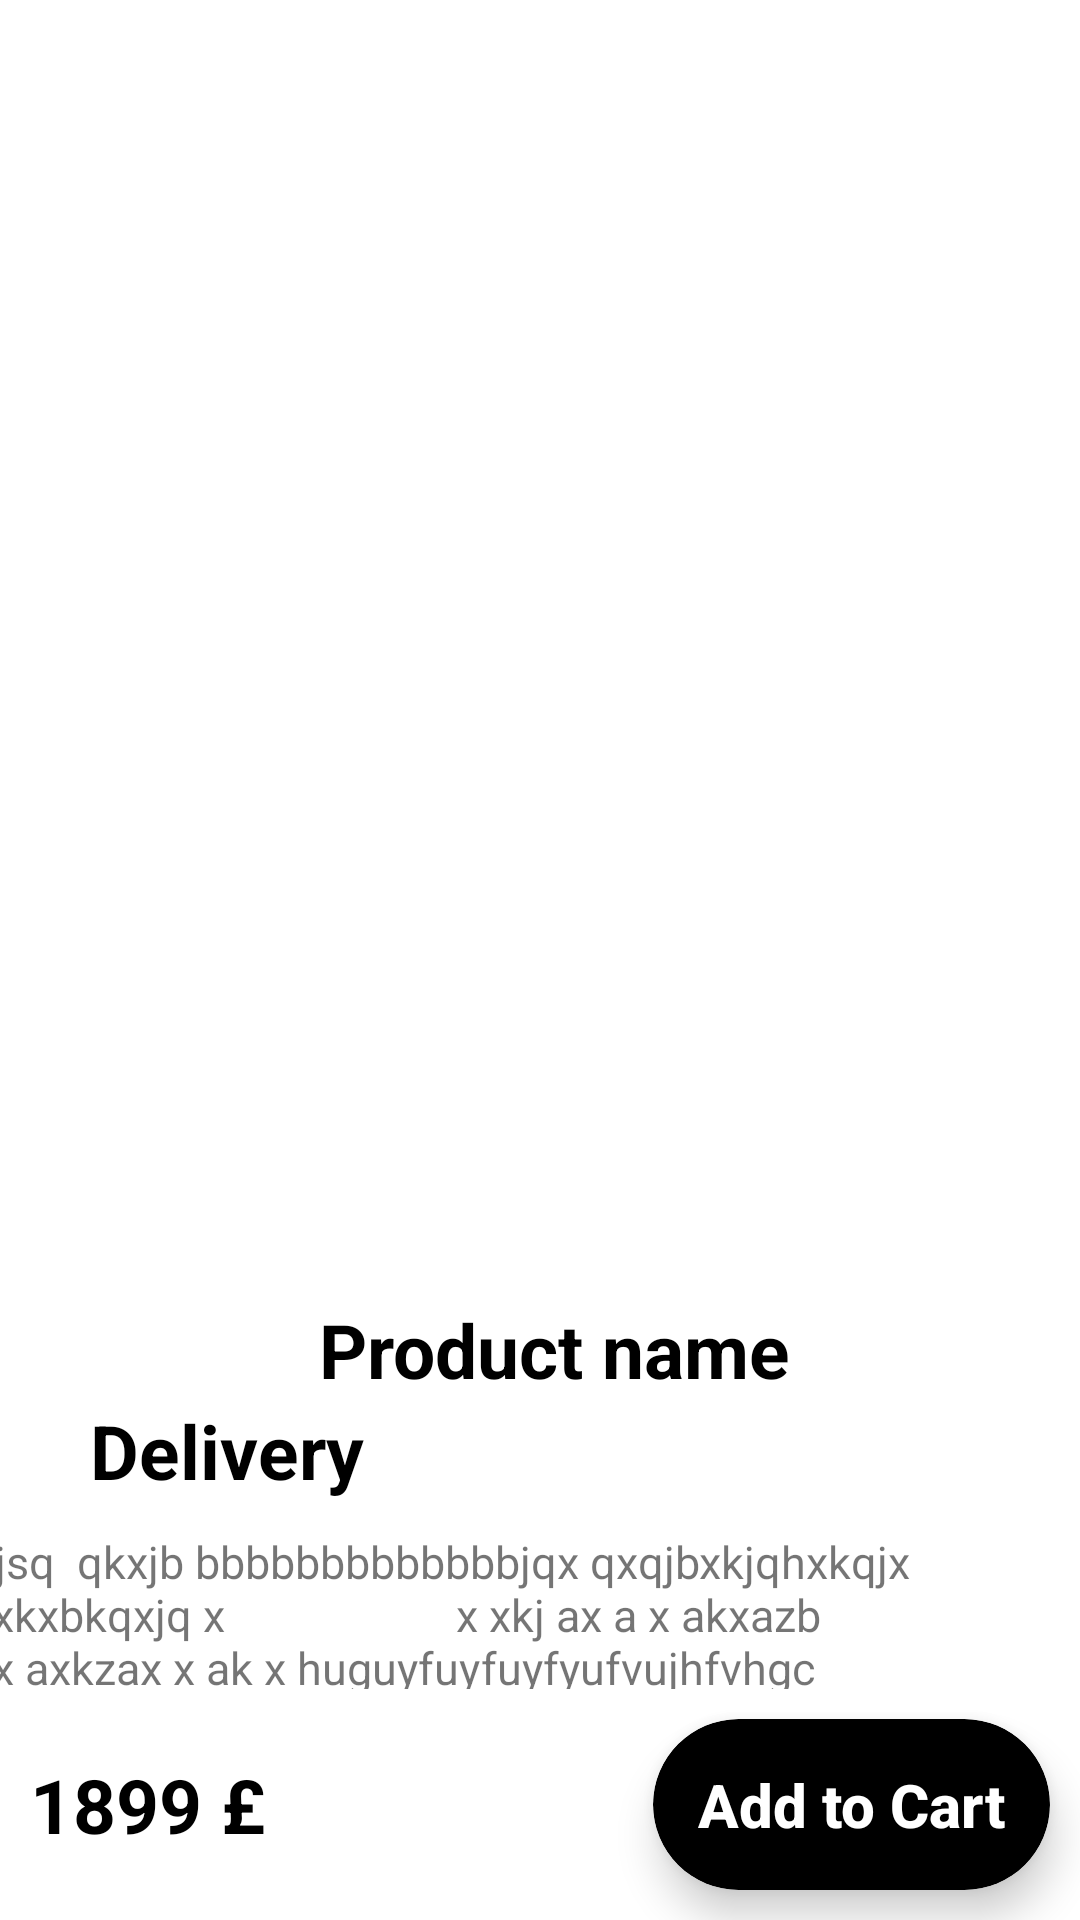

Here is an Android app screen rendered from its layout file. Give the layout XML and the strings, colors and styles it references.
<!-- AndroidManifest.xml: application theme Theme.AppCompat.Light.NoActionBar -->
<!-- res/layout/activity_product.xml -->
<?xml version="1.0" encoding="utf-8"?>
<androidx.constraintlayout.widget.ConstraintLayout xmlns:android="http://schemas.android.com/apk/res/android"
    xmlns:app="http://schemas.android.com/apk/res-auto"
    xmlns:tools="http://schemas.android.com/tools"
    android:layout_width="match_parent"
    android:layout_height="match_parent"
    android:background="@color/white"
    tools:context=".info_product.product"

    >

    <androidx.core.widget.NestedScrollView
        android:layout_width="0dp"
        android:layout_height="0dp"
        app:layout_constraintBottom_toTopOf="@id/check_out"
        app:layout_constraintEnd_toEndOf="parent"
        app:layout_constraintStart_toStartOf="parent"
        app:layout_constraintTop_toTopOf="parent">

        <androidx.constraintlayout.widget.ConstraintLayout
            android:layout_width="match_parent"
            android:layout_height="wrap_content">

            <RelativeLayout
                android:id="@+id/slider_container"
                android:layout_width="match_parent"
                android:layout_height="wrap_content"
                app:layout_constraintEnd_toEndOf="parent"
                app:layout_constraintStart_toStartOf="parent"
                app:layout_constraintTop_toTopOf="parent">


                <ImageView
                    android:id="@+id/slider_img"
                    android:layout_width="match_parent"
                    android:layout_height="423dp"
                    android:layout_marginEnd="0dp"

                    app:iss_auto_cycle="true"
                    app:iss_delay="1000"
                    app:iss_error_image="@drawable/sold"
                    app:iss_period="1000"
                    app:iss_placeholder="@drawable/background001"
                    app:iss_text_align="CENTER"
                    tools:ignore="MissingClass" />


                <ImageView
                    android:layout_width="wrap_content"
                    android:layout_height="wrap_content"
                    android:layout_alignParentTop="true"
                    android:layout_alignParentRight="true"
                    android:layout_margin="15dp" />


            </RelativeLayout>

            <LinearLayout
                android:id="@+id/color_container"
                android:layout_width="match_parent"
                android:layout_height="match_parent"
                android:layout_marginStart="10dp"
                android:layout_marginTop="10dp"
                android:layout_marginBottom="10dp"
                android:gravity="center"
                android:orientation="vertical"
                app:layout_constraintEnd_toEndOf="parent"
                app:layout_constraintStart_toStartOf="parent"
                app:layout_constraintTop_toBottomOf="@id/slider_container">

                <TextView
                    android:id="@+id/product_name"
                    android:layout_width="wrap_content"
                    android:layout_height="wrap_content"
                    android:text="Product name"
                    android:textColor="@color/black"
                    android:textSize="25sp"
                    android:textStyle="bold" />

                <TextView
                    android:id="@+id/delivery"
                    android:layout_width="wrap_content"
                    android:layout_height="wrap_content"
                    android:layout_gravity="left"
                    android:layout_marginStart="20dp"
                    android:text="Delivery"
                    android:textColor="@color/black"
                    android:textSize="25sp"
                    android:textStyle="bold" />


            </LinearLayout>


            <TextView
                android:id="@+id/product_desc"
                android:layout_width="381dp"
                android:layout_height="106dp"
                android:layout_margin="10dp"
                android:layout_marginTop="48dp"
                android:gravity="start"
                android:text="hjsq  qkxjb bbbbbbbbbbbbbjqx qxqjbxkjqhxkqjx  xxkxbkqxjq x
                    x xkj ax a x akxazb xx axkzax x ak x huguyfuyfuyfyufvujhfvhgc
                    djgxfgxgxtdtyjfyufhgjfvhgcgxghckjs cjhishs bbbbbbbbbbbbbbbbbbbbbuc hifhs hsu   usfh
                    ahs shu suhf ugsuw  sios uh  ishh  asgusdguw suiakh su wyweu cy 7
                    shu  sgua i sgus su ihsdu sgushlaak xakx akxkakx ax  x  aa"
                android:textSize="15sp"
                app:layout_constraintEnd_toEndOf="parent"
                app:layout_constraintStart_toStartOf="parent"
                app:layout_constraintTop_toBottomOf="@id/color_container" />

            <androidx.recyclerview.widget.RecyclerView
                android:id="@+id/sizes_rv"
                android:layout_width="0dp"
                android:layout_height="wrap_content"
                android:layout_marginTop="10dp"
                android:layout_marginBottom="10dp"
                android:layout_weight="1"
                android:orientation="horizontal"
                app:layoutManager="androidx.recyclerview.widget.LinearLayoutManager"
                app:layout_constraintEnd_toEndOf="parent"
                app:layout_constraintStart_toStartOf="parent"
                app:layout_constraintTop_toBottomOf="@id/product_desc"
                tools:listitem="@layout/product_size_item" />

        </androidx.constraintlayout.widget.ConstraintLayout>


    </androidx.core.widget.NestedScrollView>


    <LinearLayout
        android:id="@+id/check_out"
        android:layout_width="match_parent"
        android:layout_height="wrap_content"
        android:orientation="horizontal"
        app:layout_constraintBottom_toBottomOf="parent"
        app:layout_constraintEnd_toEndOf="parent"
        app:layout_constraintStart_toStartOf="parent">

        <TextView
            android:id="@+id/product_price"
            android:layout_width="wrap_content"
            android:layout_height="wrap_content"
            android:layout_gravity="start|center"
            android:layout_margin="10dp"
            android:layout_weight="1"
            android:text="1899 £"
            android:textColor="@color/black"
            android:textSize="25sp"
            android:textStyle="bold" />

        <androidx.cardview.widget.CardView
            android:layout_width="wrap_content"
            android:layout_height="wrap_content"
            android:layout_gravity="center_vertical|end"
            android:layout_margin="10dp"
            app:cardBackgroundColor="@color/black"
            app:cardCornerRadius="40dp"
            app:cardElevation="8dp">


            <Button
                android:id="@+id/addToCart"
                android:layout_width="wrap_content"
                android:layout_height="wrap_content"
                android:background="@android:color/transparent"
                android:padding="15dp"
                android:text="Add to Cart"
                android:textAllCaps="false"
                android:textColor="@color/white"
                android:textSize="20sp"
                android:textStyle="bold" />
        </androidx.cardview.widget.CardView>

    </LinearLayout>
</androidx.constraintlayout.widget.ConstraintLayout>
<!-- res/layout/product_size_item.xml (included above) -->
<?xml version="1.0" encoding="utf-8"?>
<androidx.cardview.widget.CardView xmlns:android="http://schemas.android.com/apk/res/android"
    android:layout_width="wrap_content"
    android:layout_height="wrap_content"
    xmlns:app="http://schemas.android.com/apk/res-auto"
    app:cardBackgroundColor="@android:color/transparent"
    app:cardElevation="3dp"
    android:layout_margin="5dp">

    <LinearLayout
        android:id="@+id/size_container"
        android:layout_width="wrap_content"
        android:layout_height="wrap_content"
        android:orientation="horizontal"
        android:padding="10dp"
        android:background="@drawable/main_bg"

        >


        <TextView
            android:id="@+id/size_name"
            android:layout_width="wrap_content"
            android:layout_height="wrap_content"
            android:text="SL"
            android:textColor="@color/black"
            android:textStyle="bold"/>

    </LinearLayout>

</androidx.cardview.widget.CardView>
<!-- resources referenced by this layout -->
<resources>
  <color name="black">#FF000000</color>
  <color name="white">#FFFFFFFF</color>
  <!-- drawable main_bg (drawable) -->
  <?xml version="1.0" encoding="utf-8"?>
  <shape xmlns:android="http://schemas.android.com/apk/res/android">
      <gradient
          android:type="radial"
          android:centerX="50%"
          android:centerY="50%"
          android:startColor="#29E1F8"
          android:endColor="#585859"
          android:gradientRadius="530"/>
  </shape>
  <!-- drawable sold: png bitmap (drawable, 323331 bytes) -->
</resources>
